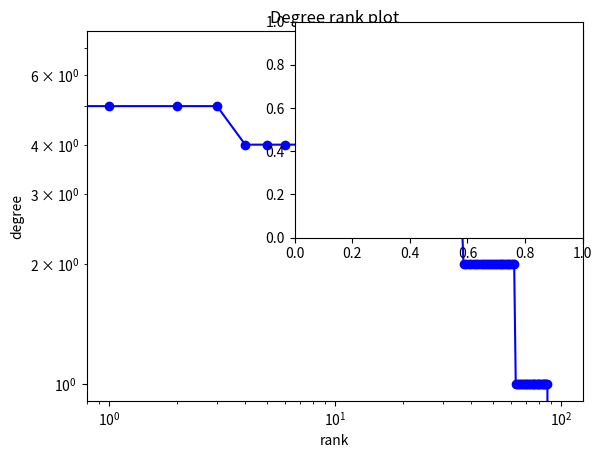

Write Python code to recreate this figure. (Note: this script raises an exception after producing the figure.)

# Author: Aric Hagberg <aric.hagberg@gmail.com>
import networkx as nx
import matplotlib.pyplot as plt

G = nx.gnp_random_graph(100, 0.02)

degree_sequence = sorted([d for n, d in G.degree()], reverse=True)
# print "Degree sequence", degree_sequence
dmax = max(degree_sequence)

plt.loglog(degree_sequence, 'b-', marker='o')
plt.title("Degree rank plot")
plt.ylabel("degree")
plt.xlabel("rank")

# draw graph in inset
plt.axes([0.45, 0.45, 0.45, 0.45])
Gcc = sorted(nx.connected_component_subgraphs(G), key=len, reverse=True)[0]
pos = nx.spring_layout(Gcc)
plt.axis('off')
nx.draw_networkx_nodes(Gcc, pos, node_size=20)
nx.draw_networkx_edges(Gcc, pos, alpha=0.4)

plt.show()
